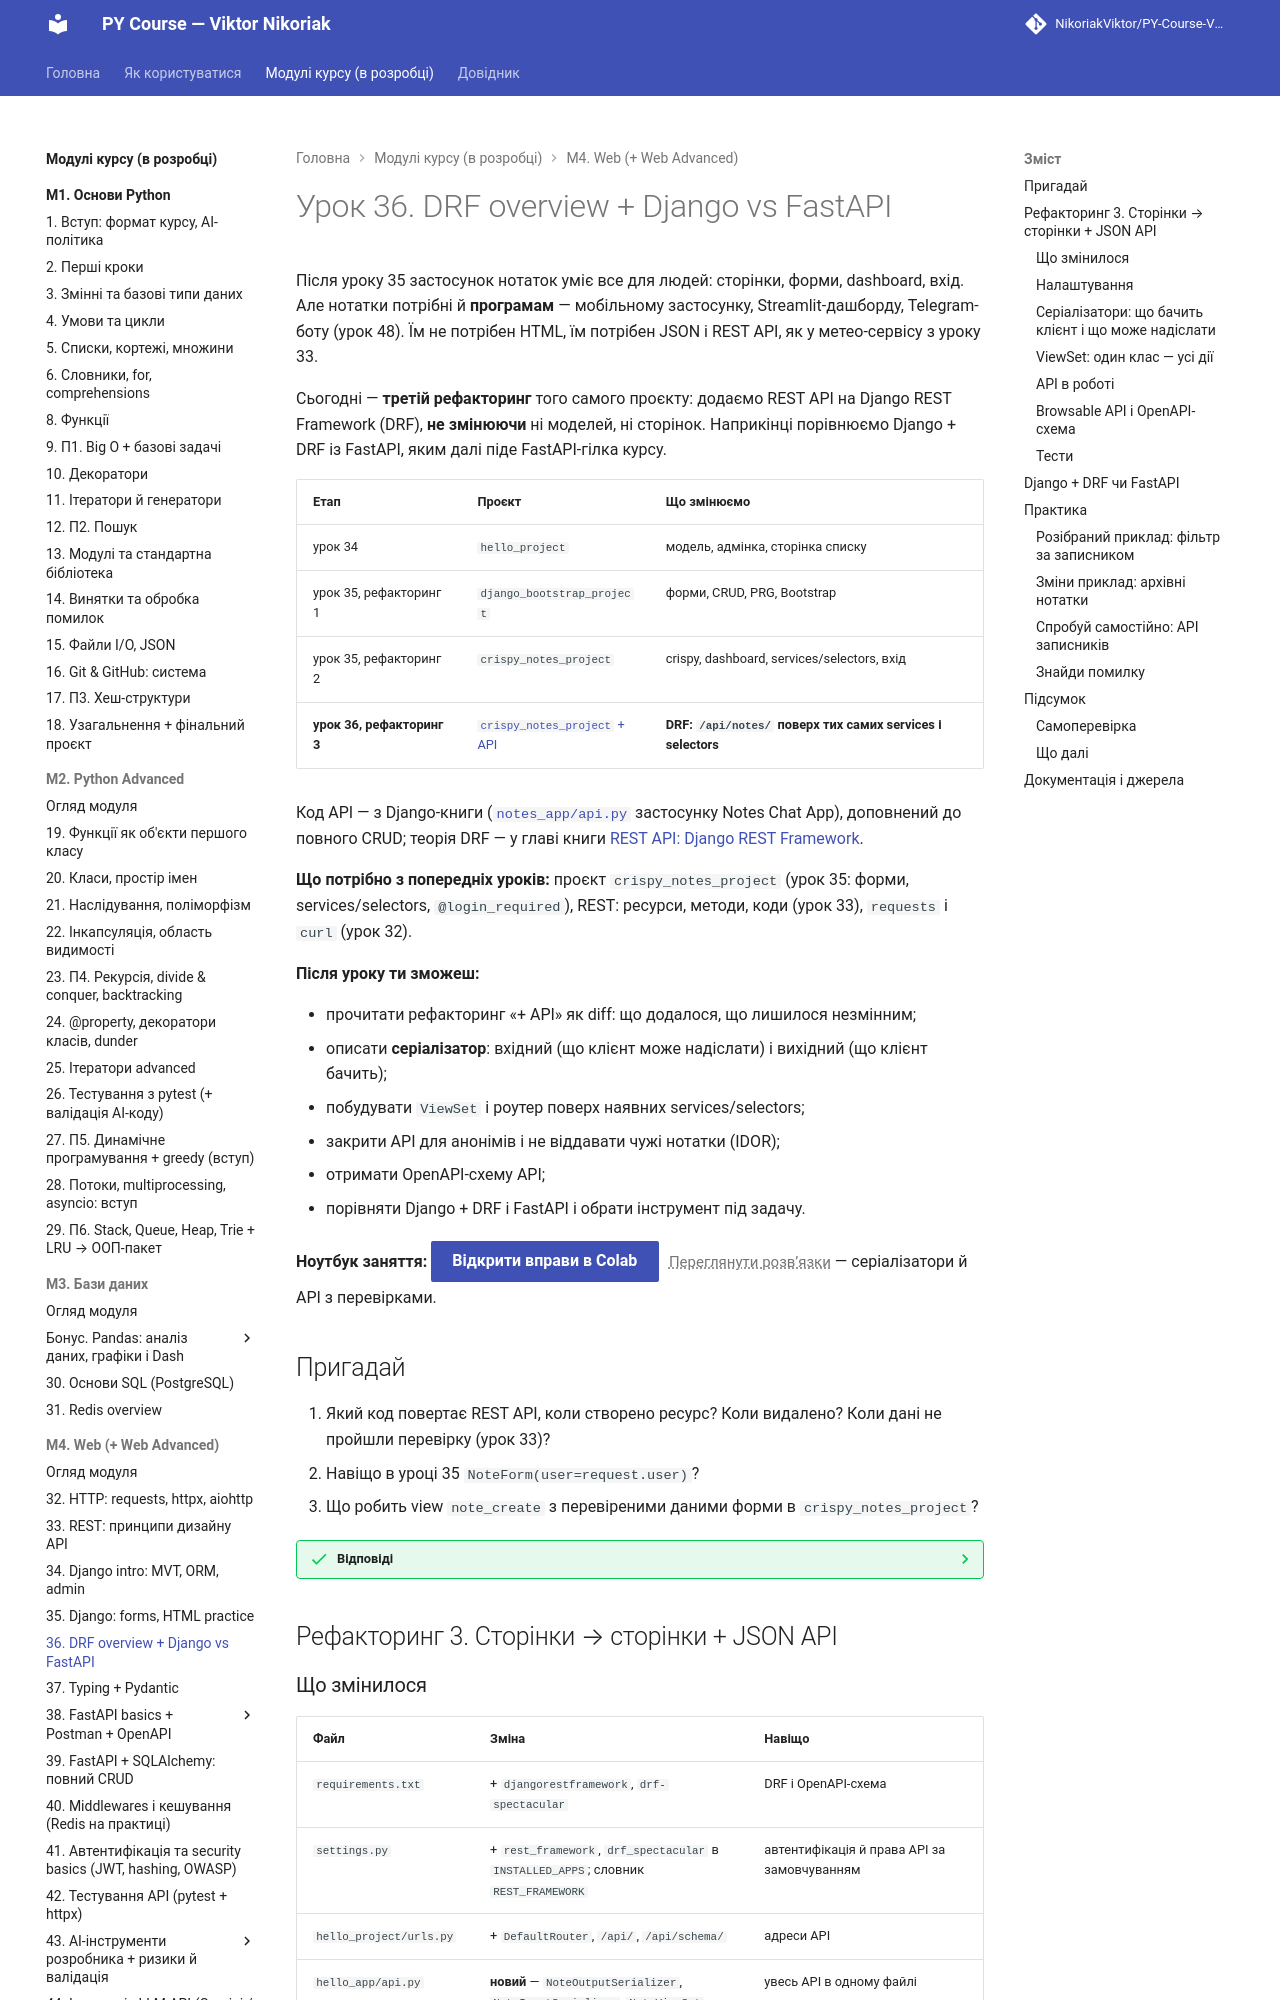

repository: OleksandrStohnii/PY-Course-Victor-Nikoriak-22-09-2026 · page: modules/m4/lesson_36/index.html · generator: mkdocs

# Урок 36. DRF overview + Django vs FastAPI

Після уроку 35 застосунок нотаток уміє все для людей: сторінки, форми, dashboard, вхід. Але нотатки потрібні й **програмам** — мобільному застосунку, Streamlit-дашборду, Telegram-боту (урок 48). Їм не потрібен HTML, їм потрібен JSON і REST API, як у метео-сервісу з уроку 33.

Сьогодні — **третій рефакторинг** того самого проєкту: додаємо REST API на Django REST Framework (DRF), **не змінюючи** ні моделей, ні сторінок. Наприкінці порівнюємо Django + DRF із FastAPI, яким далі піде FastAPI-гілка курсу.

| Етап | Проєкт | Що змінюємо |
|---|---|---|
| урок 34 | `hello_project` | модель, адмінка, сторінка списку |
| урок 35, рефакторинг 1 | `django_bootstrap_project` | форми, CRUD, PRG, Bootstrap |
| урок 35, рефакторинг 2 | `crispy_notes_project` | crispy, dashboard, services/selectors, вхід |
| **урок 36, рефакторинг 3** | [`crispy_notes_project` + API](https://github.com/NikoriakViktor/PY-Course-Victor-Nikoriak-22-09-2026/tree/main/module_4/lessons/lesson_36_drf_fastapi/crispy_notes_project) | **DRF: `/api/notes/` поверх тих самих services і selectors** |

Код API — з Django-книги ([`notes_app/api.py`](https://github.com/NikoriakViktor/notes_chat_app/blob/main/notes_app/api.py) застосунку Notes Chat App), доповнений до повного CRUD; теорія DRF — у главі книги [REST API: Django REST Framework](https://nikoriakviktor.github.io/notes_chat_app/06_application_architecture/drf_rest_api_full/).

**Що потрібно з попередніх уроків:** проєкт `crispy_notes_project` (урок 35: форми, services/selectors, `@login_required`), REST: ресурси, методи, коди (урок 33), `requests` і `curl` (урок 32).

**Після уроку ти зможеш:**

- прочитати рефакторинг «+ API» як diff: що додалося, що лишилося незмінним;
- описати **серіалізатор**: вхідний (що клієнт може надіслати) і вихідний (що клієнт бачить);
- побудувати `ViewSet` і роутер поверх наявних services/selectors;
- закрити API для анонімів і не віддавати чужі нотатки (IDOR);
- отримати OpenAPI-схему API;
- порівняти Django + DRF і FastAPI і обрати інструмент під задачу.

**Ноутбук заняття:** [Відкрити вправи в Colab](https://colab.research.google.com/github/NikoriakViktor/PY-Course-Victor-Nikoriak-22-09-2026/blob/main/module_4/lessons/lesson_36_drf_fastapi/note_lesson_36_drf_student.ipynb){ .md-button .md-button--primary } [Переглянути розв’язки](https://github.com/NikoriakViktor/PY-Course-Victor-Nikoriak-22-09-2026/blob/main/module_4/lessons/lesson_36_drf_fastapi/note_lesson_36_drf.ipynb){ .solutions-link } — серіалізатори й API з перевірками.

## Пригадай

1. Який код повертає REST API, коли створено ресурс? Коли видалено? Коли дані не пройшли перевірку (урок 33)?
2. Навіщо в уроці 35 `NoteForm(user=request.user)`?
3. Що робить view `note_create` з перевіреними даними форми в `crispy_notes_project`?

??? success "Відповіді"

    1. `201 Created`, `204 No Content`; для неправильних даних Meteo API повертав `422`, DRF за замовчуванням повертає `400` — головне, однаково в усьому API.
    2. Щоб у списку записників були лише записники цього користувача — чужий не підставиш навіть підробленим `POST`.
    3. Передає їх у `services.create_note(...)`: view лише координує, зберігає сервіс.

## Рефакторинг 3. Сторінки → сторінки + JSON API { #refactor-3 }
